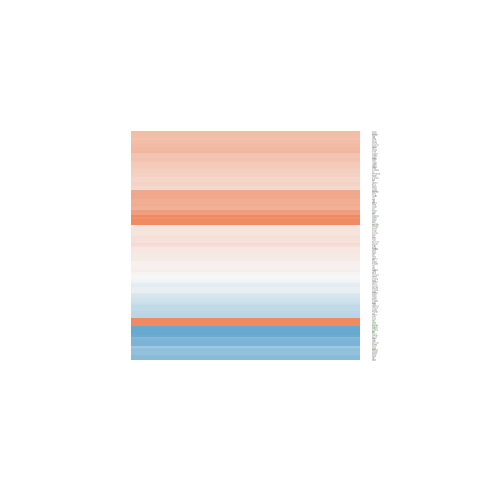

The table this chart was drawn from, first rows:
gene.id, ENSEMBL, ENTREZID, SYMBOL, logFC, AveExpr, t, P.Value, adj.P.Val, B
ENSG00000004455, ENSG00000004455, 204, AK2, 0.6093, 7.196, 4.056, 0.001537, 0.04221, -1.441
ENSG00000004779, ENSG00000004779, 4706, NDUFAB1, 0.7023, 5.234, 2.569, 0.02431, 0.1356, -4.12
ENSG00000010270, ENSG00000010256, 7384, UQCRC1, 0.5048, 4.309, 2.772, 0.01666, 0.1144, -3.646
ENSG00000027847, ENSG00000027697, 3459, IFNGR1, 0.3395, 3.546, 1.413, 0.1825, 0.3842, -5.699
ENSG00000042493, ENSG00000042445, 54884, RETSAT, 1.9, 1.331, 4.605, 0.0005778, 0.0298, 0.009308
ENSG00000050748, ENSG00000050628, 5733, PTGER3, 0.06544, 5.474, 0.4676, 0.6483, 0.7948, -6.845
ENSG00000062582, ENSG00000062485, 1431, CS, 0.3603, 4.676, 1.987, 0.06982, 0.2274, -5.051
ENSG00000065600, ENSG00000065534, 4638, MYLK, 0.03581, 3.137, 0.1718, 0.8664, 0.9298, -6.578
ENSG00000065911, ENSG00000065833, 4199, ME1, 0.7936, 7.994, 2.081, 0.05914, 0.2084, -5.023
ENSG00000069956, ENSG00000069849, 483, ATP1B3, 0.1825, 6.196, 0.8805, 0.3956, 0.602, -6.584
ENSG00000076248, ENSG00000076108, 11176, BAZ2A, 0.507, 4.248, 2.031, 0.06463, 0.2188, -4.909
ENSG00000078114, ENSG00000078070, 56922, MCCC1, 0.2961, -0.6637, 0.1813, 0.8591, 0.9254, -5.731
ENSG00000079482, ENSG00000079435, 3991, LIPE, -0.7574, -0.5295, -1.886, 0.08333, 0.2493, -4.262
ENSG00000079819, ENSG00000079739, 5236, PGM1, -0.3359, 5.061, -1.618, 0.1312, 0.318, -5.644
ENSG00000084463, ENSG00000084234, 334, APLP2, 0.1793, 7.553, 1.337, 0.2055, 0.4113, -6.111
ENSG00000091317, ENSG00000091140, 1738, DLD, 0.2184, 7.117, 1.494, 0.1605, 0.3563, -5.906
ENSG00000095787, ENSG00000095637, 10580, SORBS1, -0.1918, 7.961, -1.016, 0.3292, 0.5419, -6.475
ENSG00000099991, ENSG00000099968, 23786, BCL2L13, 0.2075, 6.117, 1.188, 0.2574, 0.4717, -6.28
ENSG00000100092, ENSG00000100075, 6576, SLC25A1, 0.3093, 4.427, 1.215, 0.2472, 0.4594, -6.073
ENSG00000100364, ENSG00000100347, 25813, SAMM50, 0.1439, 5.691, 0.8464, 0.4136, 0.6172, -6.601
ENSG00000100429, ENSG00000100412, 50, ACO2, 0.2174, 2.017, 0.6002, 0.5593, 0.732, -6.106
ENSG00000100650, ENSG00000100612, 51635, DHRS7, -0.2289, 7.801, -0.9464, 0.3623, 0.5724, -6.542
ENSG00000104853, ENSG00000104823, 1891, ECH1, 0.4637, 6.153, 3.442, 0.004759, 0.0679, -2.57
ENSG00000104960, ENSG00000104918, 56729, RETN, 0.1441, 5.028, 0.7731, 0.4542, 0.6521, -6.608
ENSG00000105329, ENSG00000105281, 6510, SLC1A5, 1.443, 6.919, 6.965, 1.36768453995761e-05, 0.003483, 3.383
ENSG00000105404, ENSG00000105379, 2109, ETFB, 0.5635, 3.936, 1.963, 0.07277, 0.2329, -4.967
ENSG00000107669, ENSG00000107537, 5264, PHYH, -0.04699, 5.668, -0.3523, 0.7306, 0.8513, -6.907
ENSG00000109680, ENSG00000109519, 80273, GRPEL1, 0.1179, 1.041, 0.3495, 0.7327, 0.8522, -6.042
ENSG00000110042, ENSG00000109919, 23788, MTCH2, -0.6825, 0.6624, -0.8566, 0.4081, 0.6123, -5.652
ENSG00000110955, ENSG00000110871, 84274, COQ5, 0.3926, 8.638, 1.6, 0.1352, 0.3239, -5.764
ENSG00000111361, ENSG00000111275, 217, ALDH2, 0.2859, 5.895, 2.098, 0.05736, 0.2049, -4.973
ENSG00000111752, ENSG00000111684, 10162, LPCAT3, -0.3576, 4.995, -2.076, 0.05964, 0.2097, -4.939
ENSG00000111845, ENSG00000111775, 1337, COX6A1, 0.4747, 5.819, 2.209, 0.04702, 0.185, -4.77
ENSG00000112972, ENSG00000112769, 3910, LAMA4, 0.4099, 9.296, 0.9891, 0.3418, 0.5534, -6.499
ENSG00000113734, ENSG00000113594, 3977, LIFR, 0.6577, 3.211, 2.907, 0.01294, 0.1027, -3.218
ENSG00000114125, ENSG00000113916, 604, BCL6, 0.3273, 4.978, 1.345, 0.2029, 0.4079, -6.012
ENSG00000114686, ENSG00000114480, 2632, GBE1, 0.554, 6.934, 2.839, 0.01469, 0.1083, -3.692
ENSG00000115339, ENSG00000115255, 92840, REEP6, 0.5173, -0.3713, 0.6971, 0.4988, 0.6875, -5.568
ENSG00000115484, ENSG00000115361, 33, ACADL, 0.508, 8.159, 2.04, 0.06353, 0.2167, -5.089
ENSG00000115561, ENSG00000115459, 84173, ELMOD3, -0.2847, 6.039, -2.24, 0.04443, 0.1796, -4.741
ENSG00000116299, ENSG00000116171, 6342, SCP2, -0.4206, 3.772, -1.404, 0.1853, 0.3874, -5.749
ENSG00000116815, ENSG00000116717, 1647, GADD45A, 1.043, 0.7688, 2.44, 0.03084, 0.1513, -3.576
ENSG00000117228, ENSG00000117054, 34, ACADM, -0.6808, 7.646, -1.094, 0.2951, 0.5101, -6.395
ENSG00000117281, ENSG00000117118, 6390, SDHB, 2.043, -0.7103, 3.626, 0.003376, 0.05761, -1.599
ENSG00000120805, ENSG00000120675, 29103, DNAJC15, 0.1826, 5.998, 0.9475, 0.3618, 0.5719, -6.526
ENSG00000121903, ENSG00000121691, 847, CAT, 0.1147, 1.292, 0.3532, 0.73, 0.8509, -6.099
ENSG00000123179, ENSG00000122971, 35, ACADS, -0.3659, 3.623, -1.57, 0.1419, 0.3317, -5.496
ENSG00000123219, ENSG00000123080, 1031, CDKN2C, 0.09198, 2.008, 0.1016, 0.9207, 0.9587, -6.3
ENSG00000123240, ENSG00000123091, 26994, RNF11, -0.7916, 6.09, -3.297, 0.00623, 0.07525, -2.831
ENSG00000123297, ENSG00000123096, 8082, SSPN, 0.6765, 4.69, 2.369, 0.03513, 0.1614, -4.413
ENSG00000123453, ENSG00000123243, 80760, ITIH5, 2.3, 3.479, 7.513, 6.37692775253119e-06, 0.002132, 4.279
ENSG00000125818, ENSG00000125730, 718, C3, 0.31, 6.89, 2.244, 0.04407, 0.1788, -4.747
ENSG00000126814, ENSG00000126561, 6776, STAT5A, 0.1702, 4.56, 0.9961, 0.3385, 0.5503, -6.353
ENSG00000127418, ENSG00000127083, 4958, OMD, 0.502, 3.459, 2.425, 0.03168, 0.1535, -4.115
ENSG00000128159, ENSG00000127884, 1892, ECHS1, -0.231, 5.246, -0.7849, 0.4475, 0.646, -6.618
ENSG00000128245, ENSG00000127948, 5447, POR, 0.3089, 5.475, 1.259, 0.2314, 0.4426, -6.159
ENSG00000128585, ENSG00000128311, 7263, TST, -0.4066, 6.725, -2.693, 0.01928, 0.123, -3.952
ENSG00000128739, ENSG00000128590, 4189, DNAJB9, -0.09824, 6.606, -0.531, 0.6049, 0.7639, -6.853
ENSG00000128881, ENSG00000128609, 4698, NDUFA5, -0.7083, 4.962, -3.43, 0.004862, 0.0683, -2.511
ENSG00000130348, ENSG00000130203, 348, APOE, 0.1248, 4.748, 0.96, 0.3557, 0.5658, -6.413
... 65 more rows
